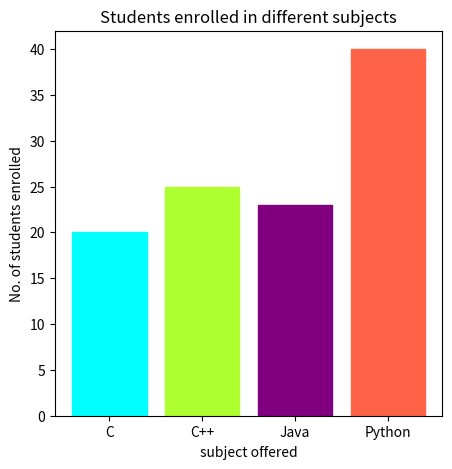

Here is the Python script that generated this plot:
# 6. Python program of Barplot with all parameters of a sample data.

import numpy as np
import matplotlib.pyplot as plt


# creating the dataset
subject = ['C', 'C++', 'Java','Python']
value=[20,25,23,40]

#figsize(x-axis,yaxis)
plt.figure(figsize = (5, 5))

# creating the bar plot
barChart=plt.bar(subject, value)
barChart[0].set_color("Cyan")
barChart[1].set_color("greenyellow")
barChart[2].set_color("purple")
barChart[3].set_color("tomato")

plt.xlabel("subject offered")

plt.ylabel("No. of students enrolled")

plt.title("Students enrolled in different subjects")

plt.savefig("Barplot_student.png")
plt.show()